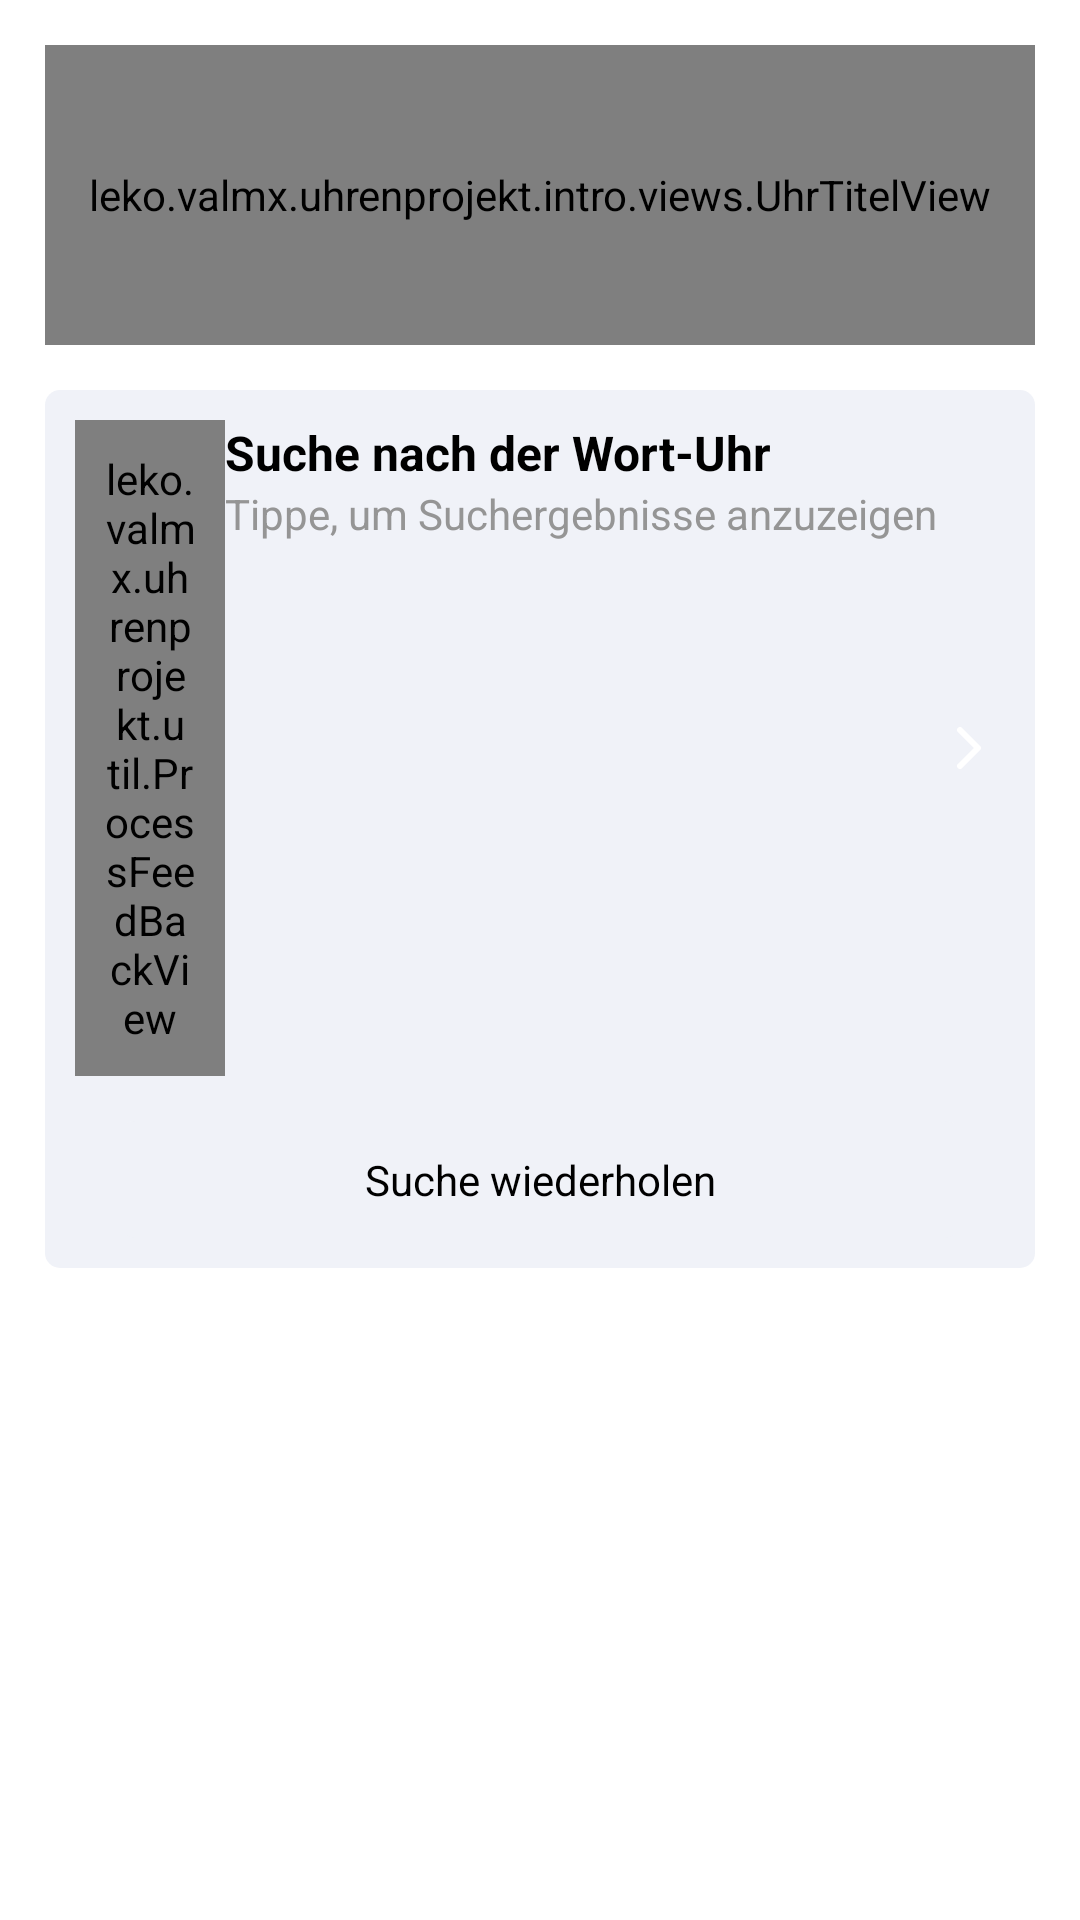

Reconstruct the res/layout file that produces this screen, plus the resources it refers to.
<!-- AndroidManifest.xml: application theme Theme.Uhrenprojekt -->
<!-- res/layout/fragment_bluetooth.xml -->
<?xml version="1.0" encoding="utf-8"?>
<androidx.constraintlayout.widget.ConstraintLayout
    xmlns:android="http://schemas.android.com/apk/res/android"
    xmlns:app="http://schemas.android.com/apk/res-auto"
    xmlns:tools="http://schemas.android.com/tools"
    android:layout_width="match_parent"
    android:background="#FFF"
    android:layout_height="match_parent">

    <androidx.constraintlayout.widget.ConstraintLayout
        android:id="@+id/pick_card"
        style="@style/Card"
        android:layout_width="match_parent"
        android:layout_height="wrap_content"
        app:layout_constraintEnd_toEndOf="@id/uhrTitelView3"
        app:layout_constraintStart_toStartOf="parent"
        app:layout_constraintTop_toBottomOf="@+id/uhrTitelView3">

        <TextView
            android:id="@+id/textView9"
            android:layout_width="wrap_content"
            android:layout_height="wrap_content"
            style="@style/Subtitle"
            android:text="Suche nach der Wort-Uhr"
            app:layout_constraintStart_toEndOf="@+id/feedbackView"
            app:layout_constraintTop_toTopOf="parent" />

        <TextView
            android:layout_width="wrap_content"
            android:layout_height="wrap_content"
            android:text="Tippe, um Suchergebnisse anzuzeigen"
            style="@style/Description"
            app:layout_constraintStart_toStartOf="@+id/textView9"
            app:layout_constraintTop_toBottomOf="@+id/textView9" />

        <ImageView
            android:id="@+id/imageView6"
            android:layout_width="wrap_content"
            android:layout_height="wrap_content"
            app:layout_constraintBottom_toBottomOf="@+id/feedbackView"
            app:layout_constraintEnd_toEndOf="parent"
            app:layout_constraintTop_toTopOf="parent"
            app:srcCompat="@drawable/ic_chevron_right" />

        <leko.valmx.uhrenprojekt.util.ProcessFeedBackView
            android:id="@+id/feedbackView"
            android:layout_width="50dp"
            android:layout_height="wrap_content"
            android:padding="10dp"
            android:src="@drawable/ic_bluetooth"
            app:layout_constraintStart_toStartOf="parent"
            app:layout_constraintTop_toTopOf="parent">


        </leko.valmx.uhrenprojekt.util.ProcessFeedBackView>

        <TextView
            android:id="@+id/btn_search"
            style="@style/Button"
            android:layout_width="0dp"
            android:layout_height="wrap_content"
            android:text="Suche wiederholen"
            android:textColor="@color/black"
            app:layout_constraintEnd_toEndOf="parent"
            app:layout_constraintStart_toStartOf="parent"
            app:layout_constraintTop_toBottomOf="@+id/feedbackView" />
    </androidx.constraintlayout.widget.ConstraintLayout>

    <androidx.constraintlayout.widget.ConstraintLayout
        android:id="@+id/card_found_device"
        style="@style/Card"
        android:layout_width="match_parent"
        android:visibility="gone"
        tools:visibility="visible"
        android:layout_height="wrap_content"
        app:layout_constraintStart_toStartOf="parent"
        app:layout_constraintTop_toBottomOf="@+id/pick_card">

        <TextView
            android:id="@+id/device_name"
            android:layout_width="wrap_content"
            style="@style/Subtitle"
            android:layout_height="wrap_content"
            android:text="WOWOW - Gefunden"
            app:layout_constraintBottom_toBottomOf="@+id/imageView8"
            app:layout_constraintStart_toEndOf="@+id/imageView8"
            app:layout_constraintTop_toTopOf="@+id/imageView8" />

        <ImageView
            android:id="@+id/imageView8"
            android:layout_width="50dp"
            android:layout_height="50dp"
            android:tint="@color/black"
            android:padding="10dp"
            app:layout_constraintStart_toStartOf="parent"
            app:layout_constraintTop_toTopOf="parent"
            app:srcCompat="@drawable/ic_clock" />

        <TextView
            android:id="@+id/connect"
            style="@style/Button"
            android:layout_width="0dp"
            android:layout_height="wrap_content"
            android:text="Verbinden"
            android:textColor="@color/black"
            app:layout_constraintEnd_toEndOf="parent"
            app:layout_constraintStart_toStartOf="parent"
            app:layout_constraintTop_toBottomOf="@+id/imageView8" />
    </androidx.constraintlayout.widget.ConstraintLayout>

    <androidx.constraintlayout.widget.ConstraintLayout
        style="@style/Card"
        android:id="@+id/card_success"
        android:visibility="gone"
        tools:visibility="visible"
        android:layout_width="match_parent"
        android:layout_height="wrap_content"
        app:layout_constraintEnd_toEndOf="parent"
        app:layout_constraintTop_toBottomOf="@+id/card_found_device">

        <ImageView
            android:id="@+id/imageView9"
            android:background="@drawable/circle"
            android:layout_width="100dp"
            android:padding="10dp"
            android:layout_height="100dp"
            app:layout_constraintEnd_toEndOf="parent"
            app:layout_constraintStart_toStartOf="parent"
            app:layout_constraintTop_toTopOf="parent"
            app:srcCompat="@drawable/ic_check"
            app:tint="@color/white" />

        <TextView
            android:id="@+id/textView14"
            android:layout_width="wrap_content"
            android:layout_height="wrap_content"
            android:text="Verbindung erfolgreich!"
            style="@style/Subtitle"
            app:layout_constraintEnd_toEndOf="parent"
            app:layout_constraintStart_toStartOf="parent"
            app:layout_constraintTop_toBottomOf="@+id/imageView9" />

        <TextView
            android:id="@+id/textView5"
            android:layout_width="wrap_content"
            android:layout_height="wrap_content"
            style="@style/Description"
            android:text="Die Uhr sollte einen grünen Haken anzeigen"
            app:layout_constraintEnd_toEndOf="@+id/textView14"
            app:layout_constraintStart_toStartOf="@+id/textView14"
            app:layout_constraintTop_toBottomOf="@+id/textView14" />
    </androidx.constraintlayout.widget.ConstraintLayout>

    <leko.valmx.uhrenprojekt.intro.views.UhrTitelView
        android:id="@+id/uhrTitelView3"
        android:layout_width="match_parent"
        android:layout_margin="@dimen/default_margin"
        android:layout_height="100dp"
        app:layout_constraintTop_toTopOf="parent"
        app:srcCompat="@drawable/card"
        app:titel="STELLE DIE VERBINDUNG HER"
        tools:layout_editor_absoluteX="133dp" />

</androidx.constraintlayout.widget.ConstraintLayout>
<!-- resources referenced by this layout -->
<resources>
  <color name="black">#FF000000</color>
  <color name="white">#FFFFFFFF</color>
  <dimen name="default_margin">15dp</dimen>
  <!-- drawable card (drawable) -->
  <?xml version="1.0" encoding="utf-8"?>
  <shape android:shape="rectangle"
      android:tint="#F0F2F8"
      xmlns:android="http://schemas.android.com/apk/res/android">
      <corners android:radius="5dp"/>
  </shape>
  <!-- drawable circle (drawable) -->
  <?xml version="1.0" encoding="utf-8"?>
  <shape android:shape="oval" xmlns:android="http://schemas.android.com/apk/res/android">
      <solid android:color="#43A047"/>
  </shape>
  <!-- drawable ic_bluetooth (drawable) -->
  <vector xmlns:android="http://schemas.android.com/apk/res/android"
      android:width="24dp"
      android:height="24dp"
      android:viewportWidth="24"
      android:viewportHeight="24">
    <path
        android:pathData="M6.5,6.5l11,11l-5.5,5.5l0,-22l5.5,5.5l-11,11"
        android:strokeLineJoin="round"
        android:strokeWidth="2"
        android:fillColor="#00000000"
        android:strokeColor="#2979FF"
        android:strokeLineCap="round"/>
  </vector>
  <!-- drawable ic_check (drawable) -->
  <vector xmlns:android="http://schemas.android.com/apk/res/android"
      android:width="100dp"
      android:height="100dp"
      android:viewportWidth="24"
      android:viewportHeight="24">
    <path
        android:pathData="M20,6l-11,11l-5,-5"
        android:strokeLineJoin="round"
        android:strokeWidth="2"
        android:fillColor="#00000000"
        android:strokeColor="#71EC42"
        android:strokeLineCap="round"/>
  </vector>
  <!-- drawable ic_chevron_right (drawable) -->
  <vector xmlns:android="http://schemas.android.com/apk/res/android"
      android:width="24dp"
      android:height="24dp"
      android:viewportWidth="24"
      android:viewportHeight="24">
    <path
        android:pathData="M9,18l6,-6l-6,-6"
        android:strokeLineJoin="round"
        android:strokeWidth="2"
        android:fillColor="#00000000"
        android:strokeColor="#FFF"
        android:strokeLineCap="round"/>
  </vector>
  <style name="Button">
          <item name="android:background">@drawable/card</item>
          <item name="android:foreground">?selectableItemBackground</item>
          <item name="elevation">3dp</item>
          <item name="android:outlineProvider">background</item>
          <item name="android:gravity">center</item>
          <item name="android:textColor">@color/white</item>
          <item name="android:padding">@dimen/default_padding</item>
          <item name="android:layout_margin">@dimen/default_margin</item>
      </style>
  <style name="Card">
          <item name="android:background">@drawable/card</item>
          <item name="android:foreground">?selectableItemBackground</item>
          <item name="android:elevation">30dp</item>
  
          <item name="android:padding">@dimen/default_padding</item>
          <item name="android:layout_margin">@dimen/default_margin</item>
  
      </style>
  <style name="Description">
          <item name="android:textColor">@color/description</item>
          <item name="android:layout_width">0dp</item>
          <item name="android:layout_height">wrap_content</item>
          <item name="android:text">"Desc"</item>
      </style>
  <style name="Subtitle">
          <item name="android:textStyle">bold</item>
          <item name="android:textSize">@dimen/subtitle</item>
          <item name="android:layout_width">0dp</item>
          <item name="android:textColor">@color/black</item>
          <item name="android:layout_height">wrap_content</item>
      </style>
  <dimen name="default_padding">10dp</dimen>
  <color name="description">#959595</color>
  <dimen name="subtitle">16sp</dimen>
  <color name="purple_500">#FF6200EE</color>
  <color name="purple_700">#FF3700B3</color>
  <color name="dk_gray">#363636</color>
  <color name="teal_700">#FF018786</color>
</resources>
